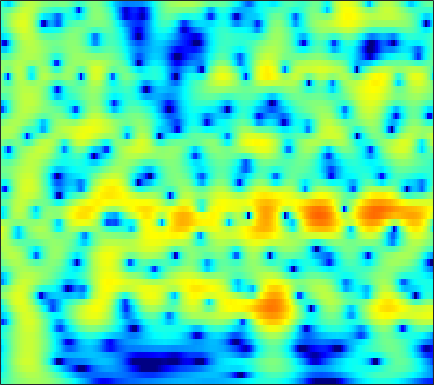

The data file committed next to this chart (first rows):
-4.1976, -3.5902, -2.8329, -2.1397, -1.6582, -1.0679, -0.537, -0.17692, 0.24871, 0.61506, 0.92478, 1.1203, 1.3264, 1.4759, 1.5508, 1.6013, 1.5969, 1.5576, 1.4563, 1.2995, 1.0882, 0.89474, 0.59066, 0.23427
-5.238, -4.402, -3.354, -2.388, -1.72, -0.906, -0.1832, 0.2982, 0.8592, 1.327, 1.702, 1.923, 2.135, 2.256, 2.288, 2.253, 2.128, 1.978, 1.704, 1.347, 0.9082, 0.5274, -0.04744, -0.6956
-7.396, -5.939, -4.216, -2.712, -1.714, -0.5425, 0.4578, 1.101, 1.821, 2.392, 2.813, 3.034, 3.201, 3.225, 3.148, 2.922, 2.549, 2.176, 1.553, 0.7893, -0.1131, -0.8757, -1.997, -3.221
-6.693, -5.364, -3.71, -2.206, -1.182, 0.03783, 1.091, 1.769, 2.526, 3.111, 3.525, 3.721, 3.826, 3.751, 3.574, 3.171, 2.566, 1.972, 0.9816, -0.2639, -1.802, -3.182, -5.397, -8.193
-7.023, -5.729, -4.101, -2.603, -1.573, -0.3327, 0.7463, 1.445, 2.228, 2.839, 3.275, 3.486, 3.612, 3.558, 3.4, 3.031, 2.477, 1.941, 1.068, 0.01902, -1.199, -2.207, -3.648, -5.141
-8.456, -6.816, -4.877, -3.179, -2.05, -0.7191, 0.4214, 1.155, 1.973, 2.613, 3.079, 3.315, 3.48, 3.474, 3.362, 3.067, 2.61, 2.166, 1.443, 0.5773, -0.4189, -1.242, -2.434, -3.723
-7.286, -5.936, -4.282, -2.79, -1.775, -0.5636, 0.4866, 1.171, 1.944, 2.556, 3.007, 3.239, 3.406, 3.411, 3.31, 3.034, 2.601, 2.178, 1.485, 0.6473, -0.3265, -1.143, -2.346, -3.682
-5.551, -4.64, -3.448, -2.293, -1.461, -0.4124, 0.5388, 1.179, 1.923, 2.527, 2.979, 3.214, 3.382, 3.382, 3.27, 2.973, 2.506, 2.048, 1.29, 0.37, -0.698, -1.59, -2.878, -4.244
-5.813, -5.333, -4.42, -3.265, -2.316, -1.044, 0.1653, 0.986, 1.94, 2.712, 3.288, 3.587, 3.812, 3.838, 3.726, 3.403, 2.879, 2.353, 1.472, 0.3832, -0.9366, -2.094, -3.891, -6.038
-14.98, -16.62, -12.85, -8.309, -5.649, -2.9, -0.7769, 0.503, 1.861, 2.879, 3.595, 3.953, 4.206, 4.217, 4.072, 3.691, 3.097, 2.523, 1.596, 0.4865, -0.7988, -1.879, -3.464, -5.237
-8.667, -8.63, -7.442, -5.399, -3.743, -1.681, 0.08487, 1.192, 2.379, 3.241, 3.801, 4.032, 4.102, 3.916, 3.612, 3.017, 2.21, 1.482, 0.367, -0.8879, -2.215, -3.219, -4.49, -5.573
-6.897, -5.323, -3.305, -1.488, -0.2887, 1.116, 2.306, 3.03, 3.765, 4.222, 4.395, 4.341, 4.017, 3.423, 2.809, 1.774, 0.5117, -0.5738, -2.216, -4.07, -6.208, -8.063, -10.97, -14.03
-4.634, -2.851, -0.7953, 0.8308, 1.843, 2.954, 3.808, 4.269, 4.639, 4.722, 4.496, 4.114, 3.3, 2.128, 1.001, -0.8375, -2.987, -4.717, -6.918, -8.768, -10.2, -11.2, -12.62, -14.1
0.09663, 0.6052, 1.38, 2.169, 2.754, 3.468, 4.032, 4.33, 4.528, 4.46, 4.082, 3.572, 2.548, 1.058, -0.427, -3.045, -6.707, -10.62, -19.77, -21.27, -14.3, -11.93, -10.25, -9.386
-1.217, -0.9539, -0.3363, 0.5289, 1.257, 2.197, 2.99, 3.462, 3.893, 4.065, 3.968, 3.709, 3.112, 2.216, 1.371, 0.04478, -1.425, -2.506, -3.721, -4.504, -4.871, -4.98, -5.128, -5.366
-11.62, -11.65, -8.351, -4.887, -2.821, -0.7071, 0.8682, 1.77, 2.647, 3.21, 3.498, 3.55, 3.431, 3.134, 2.811, 2.278, 1.68, 1.218, 0.6108, 0.02295, -0.5209, -0.9264, -1.49, -2.137
-9.27, -9.089, -7.38, -5.009, -3.375, -1.564, -0.1348, 0.7108, 1.568, 2.155, 2.509, 2.65, 2.691, 2.604, 2.464, 2.218, 1.917, 1.67, 1.321, 0.9606, 0.5707, 0.2552, -0.198, -0.727
-3.369, -2.985, -2.309, -1.464, -0.8374, -0.0452, 0.6494, 1.07, 1.475, 1.713, 1.793, 1.764, 1.626, 1.409, 1.221, 0.9781, 0.7677, 0.64, 0.5099, 0.4252, 0.3302, 0.2379, 0.07035, -0.1764
-1.114, -0.476, 0.2917, 0.9012, 1.272, 1.668, 1.921, 1.999, 1.961, 1.744, 1.344, 0.9223, 0.219, -0.5928, -1.2, -1.89, -2.249, -2.23, -1.869, -1.302, -0.6994, -0.3028, 0.07713, 0.2866
0.4822, 1.185, 1.883, 2.318, 2.538, 2.674, 2.618, 2.465, 2.098, 1.51, 0.6561, -0.2075, -1.737, -3.884, -6.111, -10.3, -14.46, -12.34, -7.671, -4.489, -2.329, -1.162, -0.06982, 0.6087
1.7, 2.009, 2.213, 2.269, 2.217, 2.01, 1.694, 1.404, 0.9189, 0.3329, -0.3972, -1.071, -2.177, -3.582, -4.805, -6.421, -7.242, -6.805, -5.233, -3.429, -1.876, -0.9687, -0.03318, 0.5912
2.705, 2.491, 2.05, 1.489, 0.9444, 0.146, -0.6215, -1.143, -1.644, -1.884, -1.94, -1.908, -1.886, -1.88, -1.874, -1.834, -1.683, -1.47, -1.062, -0.5849, -0.1038, 0.191, 0.5013, 0.7092
3.909, 3.283, 2.271, 0.8958, -0.3991, -2.514, -5.222, -7.389, -8.81, -7.319, -4.974, -3.491, -1.978, -0.8916, -0.2919, 0.3037, 0.7464, 0.9858, 1.21, 1.327, 1.299, 1.222, 0.9803, 0.6282
4.497, 3.791, 2.669, 1.313, 0.1095, -2.046, -4.772, -7.056, -8.609, -6.7, -4.034, -2.427, -0.7927, 0.3296, 0.9255, 1.508, 1.885, 2.066, 2.158, 2.07, 1.754, 1.33, 0.46, -0.8807
2.32, 1.764, 1.225, 0.9732, 0.7633, 0.4557, 0.1823, -0.0253, -0.1075, 0.008388, 0.2345, 0.3965, 0.5324, 0.5507, 0.5245, 0.5028, 0.5502, 0.6831, 0.8963, 1.033, 1.011, 0.72, -0.008116, -1.291
-6.332, -7.259, -4.959, -2.275, -0.8291, 0.6721, 1.567, 1.982, 2.262, 2.225, 1.874, 1.382, 0.282, -1.339, -2.903, -5.161, -6.006, -5.047, -2.973, -1.229, -0.09063, 0.407, 0.6873, 0.6569
-6.154, -6.66, -4.847, -2.395, -0.807, 0.8454, 1.962, 2.561, 2.964, 2.972, 2.56, 1.933, 0.6119, -1.432, -3.587, -7.057, -8.772, -7.008, -4.078, -1.977, -0.747, -0.147, 0.2413, 0.3348
-1.875, -1.86, -1.431, -0.7562, -0.01416, 0.9202, 1.808, 2.353, 2.872, 3.129, 3.093, 2.873, 2.37, 1.657, 1.069, 0.3336, -0.1662, -0.3669, -0.4729, -0.58, -0.8105, -1.157, -1.839, -2.785
-3.791, -4.068, -3.844, -2.935, -1.905, -0.502, 0.8531, 1.686, 2.6, 3.246, 3.62, 3.737, 3.703, 3.477, 3.214, 2.745, 2.188, 1.687, 0.9349, 0.01246, -1.097, -2.168, -3.898, -6.184
-10.16, -15.65, -18.35, -9.493, -5.814, -2.543, -0.2374, 1.051, 2.373, 3.298, 3.913, 4.193, 4.337, 4.259, 4.058, 3.613, 2.965, 2.345, 1.336, 0.1008, -1.39, -2.669, -4.587, -6.711
-5.024, -5.761, -5.701, -4.397, -3.079, -1.269, 0.3046, 1.307, 2.389, 3.2, 3.76, 4.022, 4.177, 4.108, 3.909, 3.452, 2.761, 2.093, 0.9682, -0.4299, -2.128, -3.591, -5.875, -8.444
-1.413, -1.422, -1.269, -0.8233, -0.3937, 0.3385, 1.086, 1.645, 2.304, 2.86, 3.266, 3.463, 3.579, 3.506, 3.325, 2.901, 2.261, 1.624, 0.5472, -0.8128, -2.501, -4.028, -6.487, -9.653
-0.7763, -0.7377, -0.6162, -0.3708, -0.1061, 0.3447, 0.8544, 1.261, 1.781, 2.249, 2.63, 2.841, 2.999, 3.006, 2.906, 2.615, 2.141, 1.659, 0.8393, -0.1833, -1.432, -2.498, -4.08, -5.777
-1.701, -1.886, -1.989, -1.952, -1.71, -1.236, -0.5523, -0.01403, 0.7176, 1.371, 1.92, 2.251, 2.569, 2.749, 2.788, 2.711, 2.482, 2.21, 1.72, 1.07, 0.2868, -0.3812, -1.354, -2.368
-3.586, -4.56, -6.001, -6.848, -6.606, -5.166, -3.335, -2.084, -0.677, 0.4117, 1.231, 1.706, 2.201, 2.567, 2.765, 2.935, 2.989, 2.943, 2.76, 2.43, 1.963, 1.501, 0.7759, -0.09433
-3.591, -5.449, -9.562, -16.93, -15.05, -8.303, -4.521, -2.693, -1.127, -0.1568, 0.4501, 0.7848, 1.187, 1.621, 1.99, 2.481, 2.919, 3.173, 3.372, 3.409, 3.24, 2.99, 2.442, 1.63
-0.007191, -0.4808, -1.134, -1.556, -1.618, -1.238, -0.7976, -0.5768, -0.6755, -1.265, -2.297, -3.164, -3.802, -3.178, -2.101, -0.5518, 0.738, 1.478, 2.195, 2.651, 2.891, 2.961, 2.857, 2.518
1.697, 1.85, 1.874, 1.836, 1.725, 1.505, 1.073, 0.5148, -0.6216, -2.512, -5.652, -9.48, -18, -12.24, -7.88, -4.64, -2.938, -2.21, -1.649, -1.246, -0.7007, -0.2158, 0.512, 1.137
1.55, 1.869, 2.163, 2.309, 2.367, 2.242, 1.944, 1.561, 0.8132, -0.1934, -1.403, -2.312, -3.224, -3.649, -3.748, -3.967, -4.663, -5.697, -7.959, -10.59, -9.913, -7.272, -4, -1.649
-0.09043, 0.2789, 0.7782, 1.227, 1.559, 1.864, 2.047, 2.086, 1.967, 1.706, 1.316, 0.953, 0.406, -0.2284, -0.7942, -1.785, -3.162, -4.546, -6.912, -9.186, -8.826, -6.933, -4.231, -2.151
-4.152, -3.812, -2.891, -1.736, -0.8719, 0.1931, 1.028, 1.526, 1.981, 2.228, 2.294, 2.23, 2.01, 1.641, 1.275, 0.6732, -0.02857, -0.5816, -1.251, -1.7, -1.807, -1.674, -1.294, -0.8476
-15.86, -15.07, -9.826, -5.897, -3.807, -1.676, -0.1345, 0.7347, 1.618, 2.214, 2.576, 2.72, 2.759, 2.648, 2.477, 2.165, 1.771, 1.438, 0.9844, 0.5518, 0.1497, -0.1016, -0.4194, -0.7012
-9.399, -9.192, -7.242, -4.854, -3.297, -1.521, -0.1139, 0.7201, 1.607, 2.257, 2.702, 2.914, 3.053, 3.045, 2.951, 2.714, 2.368, 2.041, 1.516, 0.8927, 0.1821, -0.4065, -1.243, -2.106
-2.602, -2.588, -2.267, -1.633, -1.028, -0.2007, 0.6266, 1.199, 1.847, 2.361, 2.733, 2.911, 3.03, 3.016, 2.928, 2.697, 2.34, 1.986, 1.368, 0.5571, -0.4782, -1.459, -3.043, -4.995
-0.2532, -0.5361, -0.7225, -0.6364, -0.3438, 0.1926, 0.8403, 1.333, 1.897, 2.32, 2.573, 2.665, 2.675, 2.592, 2.487, 2.311, 2.062, 1.801, 1.314, 0.6031, -0.4303, -1.457, -3.315, -5.934
-0.2092, -1.43, -2.852, -3.347, -2.848, -1.379, 0.1004, 1.001, 1.845, 2.259, 2.277, 2.081, 1.637, 1.176, 0.9522, 0.9341, 1.163, 1.364, 1.521, 1.421, 0.9993, 0.4827, -0.4569, -1.62
-0.3203, -2.895, -8.968, -17.58, -8.959, -3.068, -0.009006, 1.356, 2.359, 2.539, 1.951, 0.9423, -1.285, -4.605, -6.789, -5.433, -2.145, -0.28, 1.311, 2.111, 2.338, 2.195, 1.741, 1.125
1.433, 0.6632, -0.1903, -0.4597, -0.1866, 0.7074, 1.678, 2.237, 2.631, 2.526, 1.825, 0.846, -1.12, -3.664, -5.063, -4.279, -1.929, -0.4414, 0.8765, 1.472, 1.437, 1.035, 0.0335, -1.386
0.5799, 0.446, 0.4096, 0.5448, 0.7382, 1.142, 1.596, 1.891, 2.155, 2.236, 2.094, 1.848, 1.422, 1.016, 0.8153, 0.7545, 0.8956, 1.011, 1.028, 0.7632, 0.08676, -0.7464, -2.457, -5.157
-2.479, -2.547, -2.381, -1.918, -1.417, -0.675, 0.09457, 0.6486, 1.256, 1.714, 2.016, 2.151, 2.217, 2.193, 2.143, 2.028, 1.86, 1.689, 1.351, 0.8625, 0.1764, -0.4797, -1.532, -2.745
-8.168, -8.905, -8.778, -7.212, -5.616, -3.613, -1.908, -0.842, 0.3157, 1.178, 1.797, 2.123, 2.393, 2.5, 2.489, 2.377, 2.151, 1.925, 1.56, 1.123, 0.6318, 0.2361, -0.2901, -0.7593
-13.81, -19.36, -21.03, -12.24, -8.45, -4.984, -2.546, -1.162, 0.2748, 1.319, 2.038, 2.39, 2.657, 2.717, 2.639, 2.409, 2.065, 1.749, 1.288, 0.8164, 0.3716, 0.07725, -0.2566, -0.498
-7.744, -7.676, -6.957, -5.476, -4.102, -2.239, -0.5798, 0.4724, 1.601, 2.436, 2.971, 3.186, 3.237, 3.034, 2.734, 2.152, 1.422, 0.8131, -0.01795, -0.7668, -1.354, -1.666, -1.917, -2.028
-5.298, -4.18, -2.787, -1.433, -0.4657, 0.7779, 1.889, 2.602, 3.359, 3.871, 4.123, 4.13, 3.866, 3.273, 2.611, 1.407, -0.1715, -1.566, -3.557, -5.312, -6.26, -6.383, -6.131, -5.848
-4.387, -2.833, -1.143, 0.2435, 1.14, 2.184, 3.07, 3.629, 4.2, 4.542, 4.633, 4.512, 4.071, 3.257, 2.353, 0.6746, -1.717, -4.171, -9.004, -18.53, -22.15, -14.63, -11.23, -10.41
-2.577, -1.781, -0.7454, 0.2138, 0.916, 1.764, 2.541, 3.062, 3.635, 4.036, 4.206, 4.159, 3.85, 3.224, 2.513, 1.238, -0.4467, -1.962, -4.197, -6.235, -7.466, -7.796, -8.03, -8.692
-2.405, -2.357, -2.2, -1.838, -1.397, -0.5916, 0.3529, 1.057, 1.934, 2.649, 3.141, 3.349, 3.39, 3.165, 2.84, 2.212, 1.398, 0.6986, -0.2545, -1.162, -1.954, -2.444, -3.016, -3.548
-4.412, -5.402, -6.936, -8.017, -7.873, -6.115, -3.834, -2.264, -0.53, 0.7843, 1.736, 2.232, 2.624, 2.747, 2.697, 2.453, 2.081, 1.741, 1.244, 0.7577, 0.3417, 0.0728, -0.2005, -0.365
